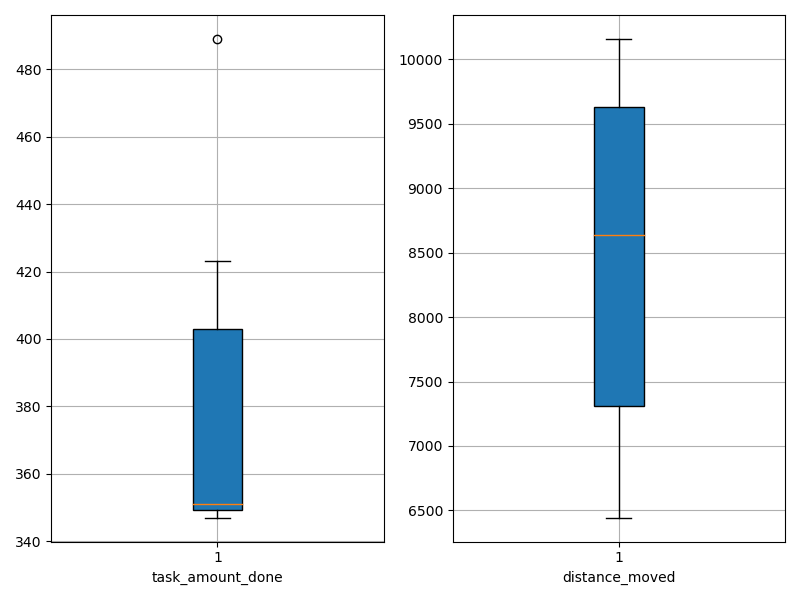

The table this chart was drawn from, first rows:
agent_id, task_amount_done, distance_moved
0, 348.0, 8461
1, 347.0, 9642
2, 420.0, 8811
3, 350.0, 10061
4, 423.0, 10158
5, 351.0, 6444
6, 351.0, 6935
7, 349.0, 6922
8, 489.0, 8442
9, 352.0, 9603
